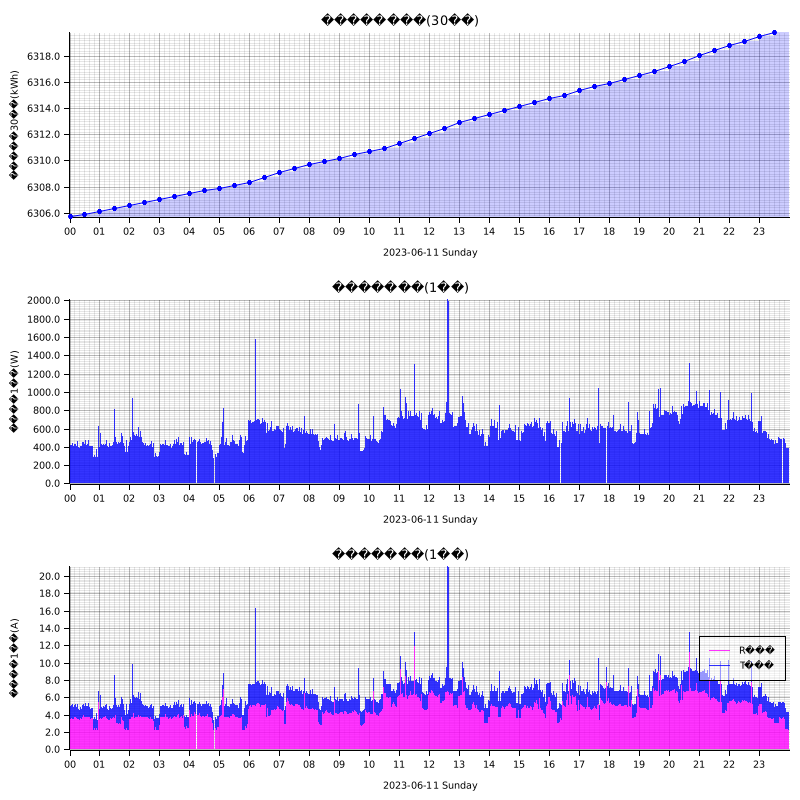

Data behind this chart, as committed beside it:
measured_at, sensor_id, message_id, cumlative_kwh, instant_watt, instant_ampere_R, instant_ampere_T
2023-06-11T00:00:00+09:00, smartmeter, 40635, , 452.0, , 
2023-06-11T00:00:00+09:00, smartmeter, 40636, , , 3.3, 1.9
2023-06-11T00:00:00+09:00, smartmeter, 40637, 6306, , , 
2023-06-11T00:01:00+09:00, smartmeter, 40638, , 408.0, , 
2023-06-11T00:01:00+09:00, smartmeter, 40639, , , 3.4, 1.5
2023-06-11T00:02:00+09:00, smartmeter, 40640, , 416.0, , 
2023-06-11T00:02:00+09:00, smartmeter, 40641, , , 3.5, 1.5
2023-06-11T00:03:00+09:00, smartmeter, 40642, , 484.0, , 
2023-06-11T00:03:00+09:00, smartmeter, 40643, , , 3.6, 1.9
2023-06-11T00:04:00+09:00, smartmeter, 40644, , 424.0, , 
2023-06-11T00:04:00+09:00, smartmeter, 40645, , , 3.6, 1.5
2023-06-11T00:05:00+09:00, smartmeter, 40646, , 424.0, , 
2023-06-11T00:05:00+09:00, smartmeter, 40647, , , 3.6, 1.5
2023-06-11T00:06:00+09:00, smartmeter, 40648, , 440.0, , 
2023-06-11T00:06:00+09:00, smartmeter, 40649, , , 3.5, 1.7
2023-06-11T00:07:00+09:00, smartmeter, 40650, , 408.0, , 
2023-06-11T00:07:00+09:00, smartmeter, 40651, , , 3.5, 1.4
2023-06-11T00:08:00+09:00, smartmeter, 40652, , 404.0, , 
2023-06-11T00:08:00+09:00, smartmeter, 40653, , , 3.5, 1.4
2023-06-11T00:09:00+09:00, smartmeter, 40654, , 436.0, , 
2023-06-11T00:09:00+09:00, smartmeter, 40655, , , 3.7, 1.4
2023-06-11T00:10:00+09:00, smartmeter, 40656, , 432.0, , 
2023-06-11T00:10:00+09:00, smartmeter, 40657, , , 3.7, 1.4
2023-06-11T00:11:00+09:00, smartmeter, 40658, , 440.0, , 
2023-06-11T00:11:00+09:00, smartmeter, 40659, , , 3.7, 1.4
2023-06-11T00:12:00+09:00, smartmeter, 40660, , 436.0, , 
2023-06-11T00:12:00+09:00, smartmeter, 40661, , , 3.8, 1.4
2023-06-11T00:13:00+09:00, smartmeter, 40662, , 436.0, , 
2023-06-11T00:13:00+09:00, smartmeter, 40663, , , 3.7, 1.4
2023-06-11T00:14:00+09:00, smartmeter, 40664, , 408.0, , 
2023-06-11T00:14:00+09:00, smartmeter, 40665, , , 3.6, 1.3
2023-06-11T00:15:00+09:00, smartmeter, 40666, , 400.0, , 
2023-06-11T00:15:00+09:00, smartmeter, 40667, , , 3.5, 1.3
2023-06-11T00:16:00+09:00, smartmeter, 40668, , 460.0, , 
2023-06-11T00:16:00+09:00, smartmeter, 40669, , , 3.5, 1.7
2023-06-11T00:17:00+09:00, smartmeter, 40670, , 404.0, , 
2023-06-11T00:17:00+09:00, smartmeter, 40671, , , 3.5, 1.2
2023-06-11T00:18:00+09:00, smartmeter, 40672, , 400.0, , 
2023-06-11T00:18:00+09:00, smartmeter, 40673, , , 3.5, 1.2
2023-06-11T00:19:00+09:00, smartmeter, 40674, , 428.0, , 
2023-06-11T00:19:00+09:00, smartmeter, 40675, , , 3.6, 1.4
2023-06-11T00:20:00+09:00, smartmeter, 40676, , 392.0, , 
2023-06-11T00:20:00+09:00, smartmeter, 40677, , , 3.4, 1.2
2023-06-11T00:21:00+09:00, smartmeter, 40678, , 408.0, , 
2023-06-11T00:21:00+09:00, smartmeter, 40679, , , 3.6, 1.2
2023-06-11T00:22:00+09:00, smartmeter, 40680, , 412.0, , 
2023-06-11T00:22:00+09:00, smartmeter, 40681, , , 3.6, 1.3
2023-06-11T00:23:00+09:00, smartmeter, 40682, , 396.0, , 
2023-06-11T00:23:00+09:00, smartmeter, 40683, , , 3.4, 1.2
2023-06-11T00:24:00+09:00, smartmeter, 40684, , 404.0, , 
2023-06-11T00:24:00+09:00, smartmeter, 40685, , , 3.5, 1.2
2023-06-11T00:25:00+09:00, smartmeter, 40686, , 420.0, , 
2023-06-11T00:25:00+09:00, smartmeter, 40687, , , 3.7, 1.2
2023-06-11T00:26:00+09:00, smartmeter, 40688, , 448.0, , 
2023-06-11T00:26:00+09:00, smartmeter, 40689, , , 3.7, 1.4
2023-06-11T00:27:00+09:00, smartmeter, 40690, , 536.0, , 
2023-06-11T00:27:00+09:00, smartmeter, 40691, , , 3.8, 2.3
2023-06-11T00:28:00+09:00, smartmeter, 40692, , 452.0, , 
2023-06-11T00:28:00+09:00, smartmeter, 40693, , , 4.0, 1.2
2023-06-11T00:29:00+09:00, smartmeter, 40694, , 488.0, , 
... 2,853 more rows
